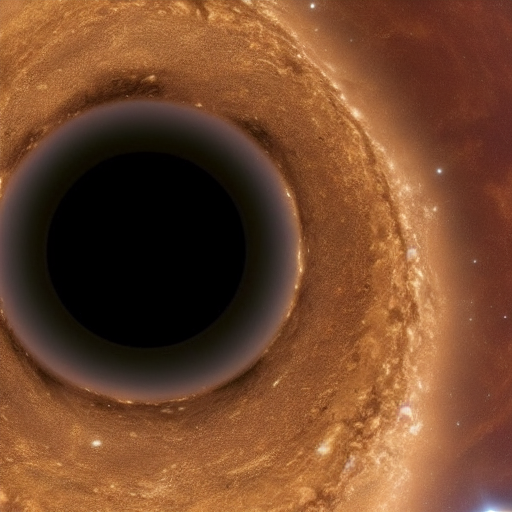
Generation parameters embedded in this image by AUTOMATIC1111 Stable Diffusion web UI or a fork of it (Forge, ...) (PNG 'parameters' text chunk):
A black hole
Negative prompt: strange colors, white background, jpeg compression, b&w, blue, blur, cartoon, amateur, lens flare, cloud, painting, drawing, sketch
Steps: 20, Sampler: Euler a, CFG scale: 7, Seed: 2025677393, Size: 512x512, Model hash: 7460a6fa